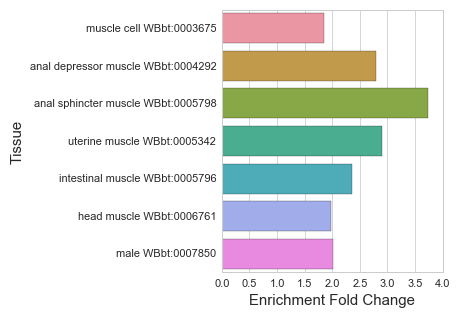

The table this chart was drawn from, first rows:
#WBPaper00031003_total_muscle_enriched_W…
, Tissue, Expected, Observed, Enrichment Fold Change, Q value
5, muscle cell WBbt:0003675, 127.8, 237.0, 1.854, 4.142833863294528e-28
2, anal depressor muscle WBbt:0004292, 39.48, 110.0, 2.786, 3.4835684933643217e-25
1, anal sphincter muscle WBbt:0005798, 11.54, 43.0, 3.728, 1.1661628908065828e-14
3, uterine muscle WBbt:0005342, 12.38, 36.0, 2.908, 8.261755057682705e-09
4, intestinal muscle WBbt:0005796, 18.29, 43.0, 2.351, 2.543869317791062e-07
6, head muscle WBbt:0006761, 16.23, 32.0, 1.972, 0.0006364
0, male WBbt:0007850, 6.94, 14.0, 2.017, 0.03502
